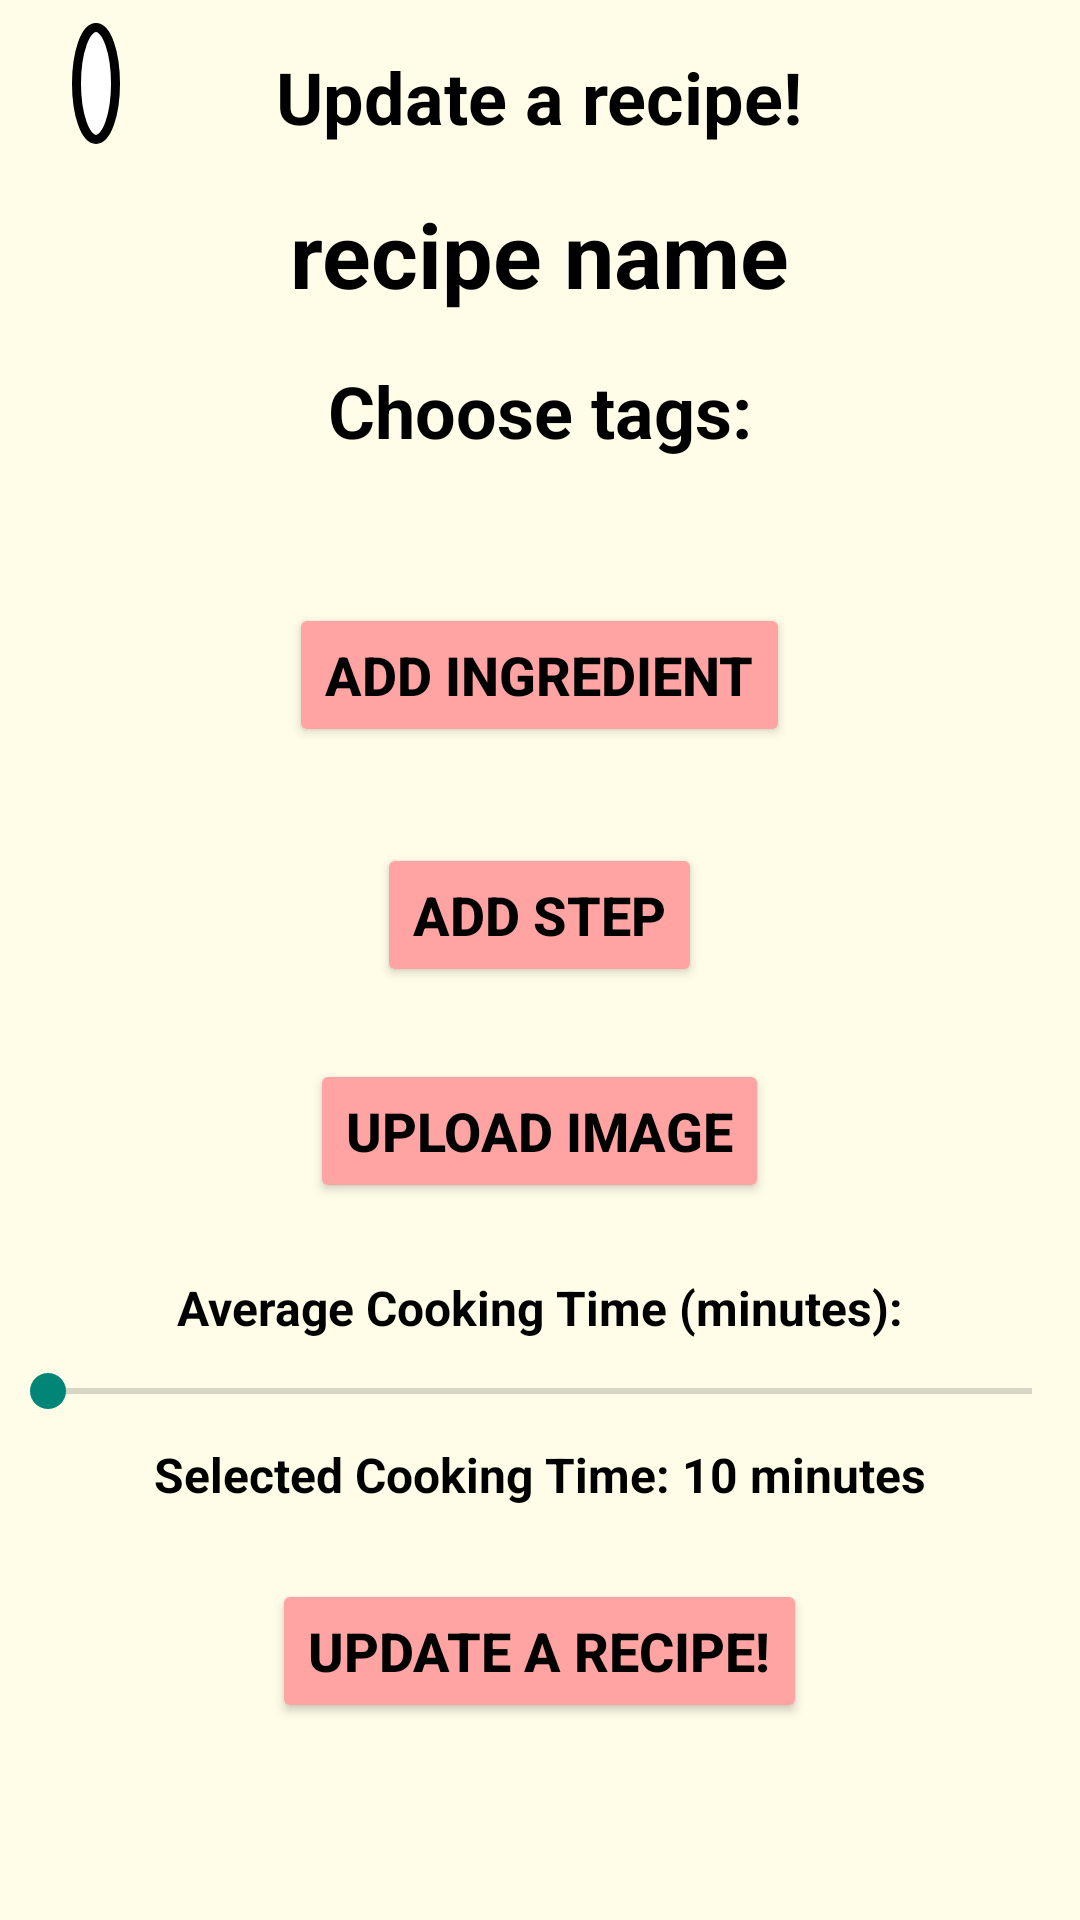

This screen was rendered from an Android layout file. Write that file and the resources it references.
<!-- AndroidManifest.xml: application theme Theme.FinalProject -->
<!-- res/layout/update_recipe_activity.xml -->
<ScrollView xmlns:android="http://schemas.android.com/apk/res/android"
    android:layout_width="match_parent"
    android:layout_height="match_parent"
    android:background="@color/bez">


    <RelativeLayout
        android:layout_width="match_parent"
        android:layout_height="wrap_content"
        android:background="@color/bez">

        
        <com.google.android.material.appbar.AppBarLayout
            android:id="@+id/appBarLayout"
            android:layout_width="match_parent"
            android:layout_height="wrap_content"
            android:background="@android:color/transparent"
            android:elevation="0dp">

            <androidx.appcompat.widget.Toolbar
                android:id="@+id/toolbar"
                android:layout_width="match_parent"
                android:layout_height="?attr/actionBarSize">

                
                <LinearLayout
                    android:layout_width="wrap_content"
                    android:layout_height="match_parent"
                    android:gravity="center_vertical">

                    <TextView
                        android:id="@+id/textAcronyms"
                        android:layout_width="wrap_content"
                        android:layout_height="wrap_content"
                        android:layout_marginStart="8dp"
                        android:layout_marginEnd="8dp"
                        android:background="@drawable/circle_outline"
                        android:padding="8dp"
                        android:text=""
                        android:textColor="@android:color/black"
                        android:textSize="18sp"
                        android:textStyle="bold" />
                </LinearLayout>

                
                <ImageView
                    android:id="@+id/menuIcon"
                    android:layout_width="50dp"
                    android:layout_height="50dp"
                    android:layout_gravity="end"
                    android:padding="8dp"
                    android:src="@drawable/menu" />
            </androidx.appcompat.widget.Toolbar>
        </com.google.android.material.appbar.AppBarLayout>


        
        <TextView
            android:id="@+id/headlineTextView"
            android:layout_width="wrap_content"
            android:layout_height="wrap_content"
            android:layout_centerHorizontal="true"
            android:layout_marginTop="16dp"
            android:text="Update a recipe!"
            android:textColor="@color/black"
            android:textSize="24sp"
            android:textStyle="bold" />

        <TextView
            android:id="@+id/recipeNameTextView"
            android:layout_width="wrap_content"
            android:layout_height="wrap_content"
            android:layout_below="@id/headlineTextView"
            android:layout_centerHorizontal="true"
            android:layout_marginTop="16dp"
            android:text="recipe name"
            android:textColor="@color/black"
            android:textSize="30sp"
            android:textStyle="bold" />

        <TextView
            android:id="@+id/headlineTags"
            android:layout_width="wrap_content"
            android:layout_height="wrap_content"
            android:layout_below="@id/recipeNameTextView"
            android:layout_centerHorizontal="true"
            android:layout_marginTop="16dp"
            android:text="Choose tags:"
            android:textColor="@color/black"
            android:textSize="24sp"
            android:textStyle="bold" />

        <com.google.android.material.chip.ChipGroup
            android:id="@+id/tagsChipGroup"
            android:layout_width="match_parent"
            android:layout_height="wrap_content"
            android:layout_below="@id/headlineTags"
            android:layout_marginTop="16dp"
            android:background="@color/bez" />

        
        <LinearLayout
            android:id="@+id/ingredientsLayout"
            android:layout_width="match_parent"
            android:layout_height="wrap_content"
            android:layout_below="@id/tagsChipGroup"
            android:layout_marginTop="16dp"
            android:orientation="vertical" />

        
        <Button
            android:id="@+id/addIngredientButton"
            android:layout_width="wrap_content"
            android:layout_height="wrap_content"
            android:layout_below="@id/ingredientsLayout"
            android:layout_centerHorizontal="true"
            android:layout_marginTop="16dp"
            android:backgroundTint="@color/lightRed"
            android:text="Add Ingredient"
            android:textColor="@color/black"
            android:textSize="18sp"
            android:textStyle="bold" />

        
        <LinearLayout
            android:id="@+id/stepsLayout"
            android:layout_width="match_parent"
            android:layout_height="wrap_content"
            android:layout_below="@id/addIngredientButton"
            android:layout_marginTop="16dp"
            android:orientation="vertical" />

        
        <Button
            android:id="@+id/addStepButton"
            android:layout_width="wrap_content"
            android:layout_height="wrap_content"
            android:layout_below="@id/stepsLayout"
            android:layout_centerHorizontal="true"
            android:layout_marginTop="16dp"
            android:backgroundTint="@color/lightRed"
            android:text="Add Step"
            android:textColor="@color/black"
            android:textSize="18sp"
            android:textStyle="bold" />

        <ImageView
            android:id="@+id/selectedImageView"
            android:layout_width="250dp"
            android:layout_height="250dp"
            android:layout_below="@id/addStepButton"
            android:layout_centerHorizontal="true"
            android:layout_marginTop="24dp"
            android:scaleType="fitXY"
            android:visibility="gone" />

        
        <Button
            android:id="@+id/uploadImageButton"
            android:layout_width="wrap_content"
            android:layout_height="wrap_content"
            android:layout_below="@id/selectedImageView"
            android:layout_centerHorizontal="true"
            android:layout_marginTop="24dp"
            android:backgroundTint="@color/lightRed"
            android:text="Upload Image"
            android:textColor="@color/black"
            android:textSize="18sp"
            android:textStyle="bold" />

        
        <TextView
            android:id="@+id/cookingTimeLabel"
            android:layout_width="wrap_content"
            android:layout_height="wrap_content"
            android:layout_below="@id/uploadImageButton"
            android:layout_centerHorizontal="true"
            android:layout_marginTop="24dp"
            android:text="Average Cooking Time (minutes):"
            android:textColor="@color/black"
            android:textSize="16sp"
            android:textStyle="bold" />

        
        <SeekBar
            android:id="@+id/cookingTimeSeekBar"
            android:layout_width="match_parent"
            android:layout_height="wrap_content"
            android:layout_below="@id/cookingTimeLabel"
            android:layout_marginTop="8dp"
            android:max="500"
            android:min="10"
            android:paddingStart="16dp"
            android:paddingEnd="16dp" />

        
        <TextView
            android:id="@+id/selectedCookingTimeText"
            android:layout_width="wrap_content"
            android:layout_height="wrap_content"
            android:layout_below="@id/cookingTimeSeekBar"
            android:layout_centerHorizontal="true"
            android:layout_marginTop="8dp"
            android:text="Selected Cooking Time: 10 minutes"
            android:textColor="@color/black"
            android:textSize="16sp"
            android:textStyle="bold" />

        
        <Button
            android:id="@+id/updateRecipeButton"
            android:layout_width="wrap_content"
            android:layout_height="wrap_content"
            android:layout_below="@id/selectedCookingTimeText"
            android:layout_centerHorizontal="true"
            android:layout_marginTop="24dp"
            android:backgroundTint="@color/lightRed"
            android:text="Update A Recipe!"
            android:textColor="@color/black"
            android:textSize="18sp"
            android:textStyle="bold" />

    </RelativeLayout>
</ScrollView>
<!-- resources referenced by this layout -->
<resources>
  <color name="bez">#FFFDE7</color>
  <color name="black">#FF000000</color>
  <color name="lightRed">#FFA4A2</color>
  <!-- drawable circle_outline (drawable) -->
  <shape xmlns:android="http://schemas.android.com/apk/res/android"
      android:shape="oval">
      <solid android:color="@android:color/white" />
      <stroke
          android:width="3dp"
          android:color="@android:color/black" />
  </shape>
  <style name="Theme.FinalProject" parent="Base.Theme.FinalProject" />
  <style name="Base.Theme.FinalProject" parent="Theme.AppCompat.Light.DarkActionBar">
          
          
          <item name="android:statusBarColor">@android:color/black</item>
      </style>
</resources>
